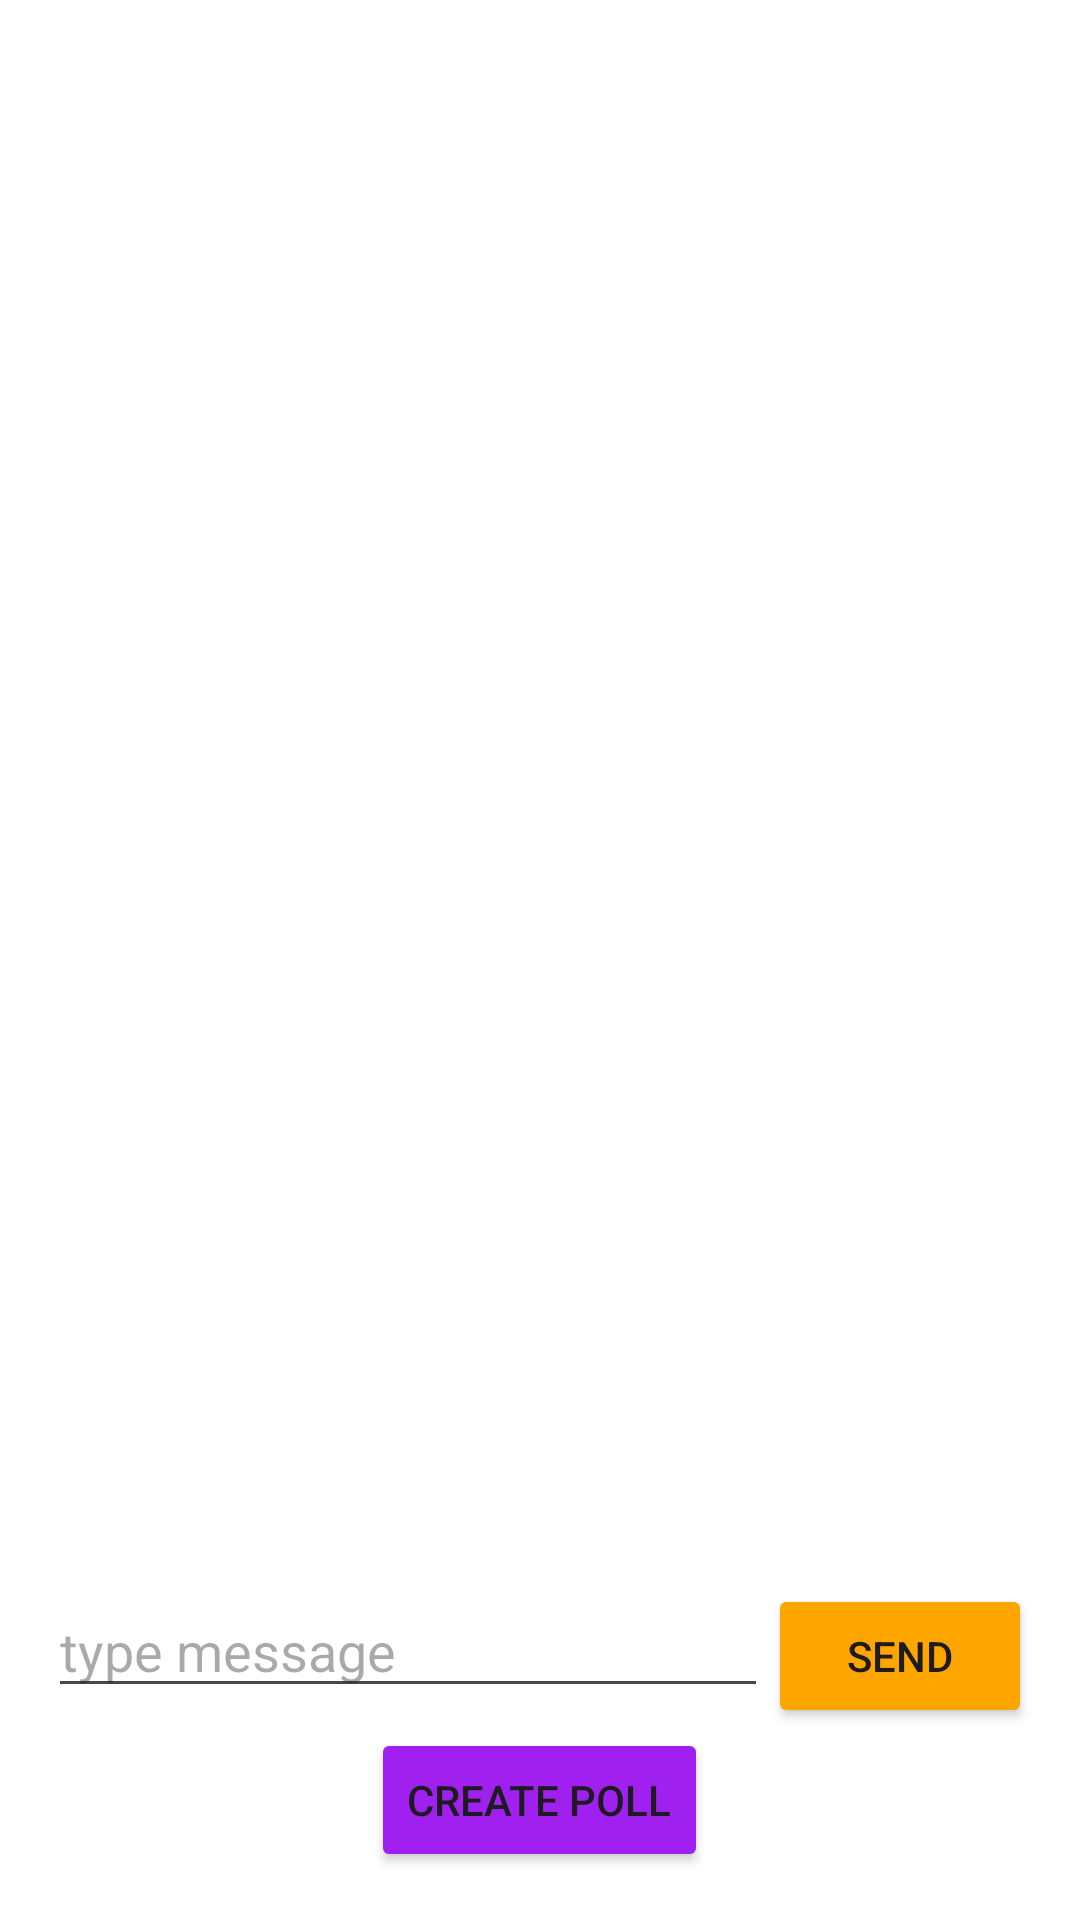

Layout XML and referenced resources for this Android screen:
<!-- AndroidManifest.xml: application theme Theme.QuizApp -->
<!-- res/layout/fragment_chat.xml -->
<?xml version="1.0" encoding="utf-8"?>
<LinearLayout xmlns:android="http://schemas.android.com/apk/res/android"
    android:layout_width="match_parent"
    android:layout_height="match_parent"
    xmlns:app="http://schemas.android.com/apk/res-auto"
    android:orientation="vertical"
    android:padding="16dp"
    android:background="@color/white">

    
    <ListView
        android:id="@+id/chatListView"
        android:layout_width="match_parent"
        android:layout_height="0dp"
        android:layout_weight="1"
      />

    
    <LinearLayout
        android:layout_width="match_parent"
        android:layout_height="wrap_content"
        android:orientation="horizontal">

        <EditText
            android:id="@+id/message"
            android:layout_width="0dp"
            android:layout_height="wrap_content"
            android:layout_weight="1"
            android:hint="@string/send_button_text"
            android:importantForAutofill="yes"
            android:inputType="text"
            />

        <Button
            android:id="@+id/sendButton"
            android:layout_width="wrap_content"
            android:layout_height="wrap_content"
            android:backgroundTint="@color/orange"
            android:text="@string/sendButton"
            android:autofillHints="Send"/>
    </LinearLayout>

    
    <Button
        android:id="@+id/createPollButton"
        android:layout_width="wrap_content"
        android:layout_height="wrap_content"
        android:layout_gravity="center_horizontal"
        android:text="@string/create_poll_button_text"
        android:backgroundTint="@color/purple"
        app:cornerRadius="0dp"/>

</LinearLayout>
<!-- resources referenced by this layout -->
<resources>
  <color name="orange">#FFA500</color>
  <color name="purple">#A020F0</color>
  <color name="white">#FFFFFFFF</color>
  <string name="create_poll_button_text">Create Poll</string>
  <string name="sendButton">Send</string>
  <string name="send_button_text">type message</string>
  <style name="Theme.QuizApp" parent="Base.Theme.QuizApp" />
  <style name="Base.Theme.QuizApp" parent="Theme.Material3.DayNight.NoActionBar">
          
           <item name="colorPrimary">@color/my_light_primary</item>
      </style>
  <color name="my_light_primary">#6200EE</color>
</resources>
